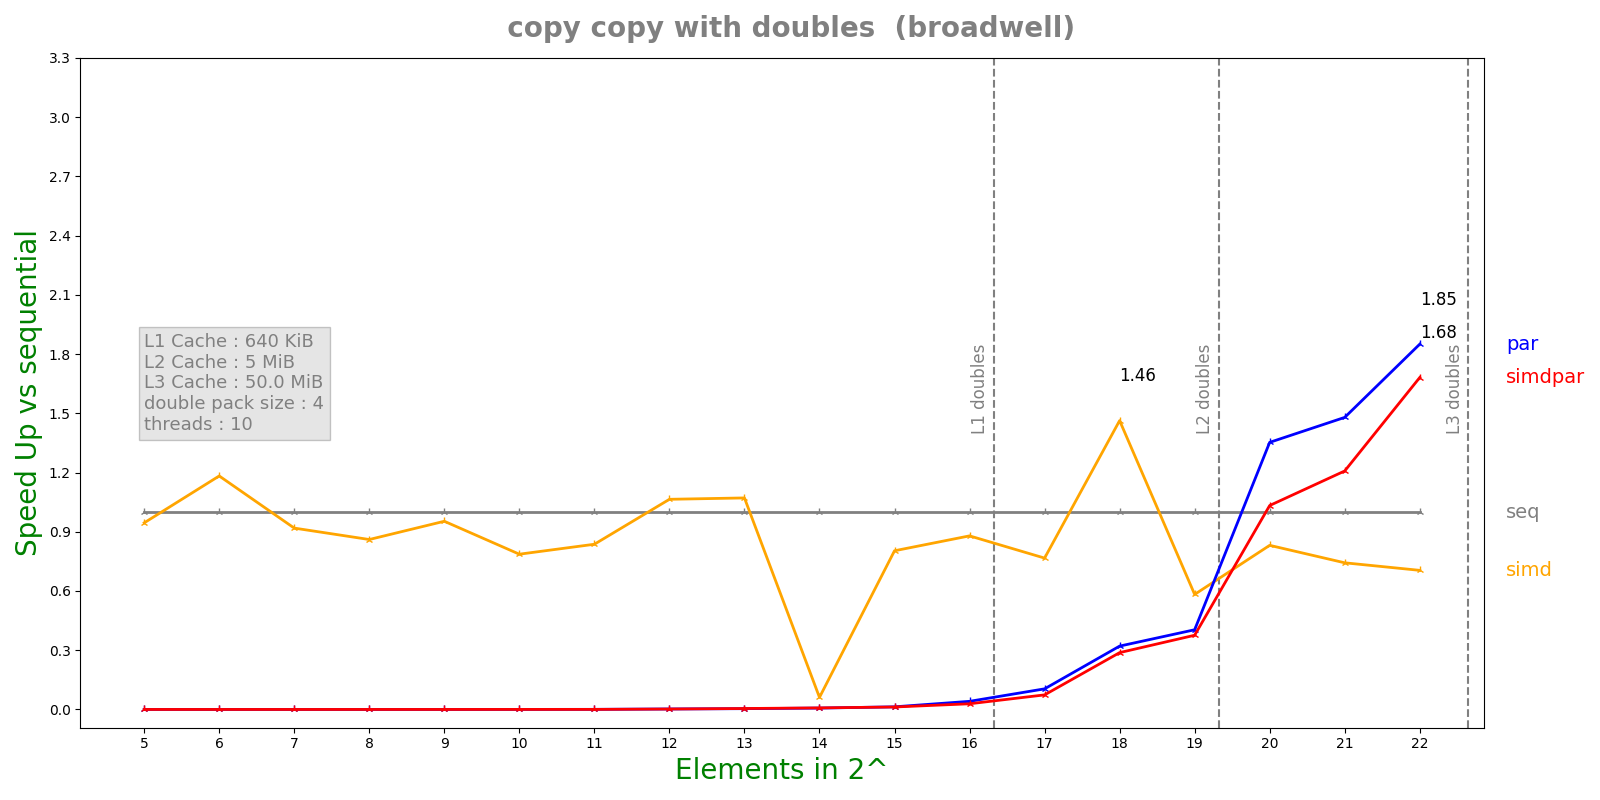

The table this chart was drawn from, first rows:
n, lane, threads, seq, simd, par, simdpar
5, 4, 10, 3.338e-08, 3.532e-08, 0.0004003, 0.0004363
6, 4, 10, 4.988e-08, 4.218e-08, 0.0004725, 0.0005589
7, 4, 10, 4.598e-08, 5.006e-08, 0.0005959, 0.0007949
8, 4, 10, 6.56e-08, 7.622e-08, 0.001023, 0.0005977
9, 4, 10, 1.0936e-07, 1.1474e-07, 0.0009059, 0.0008238
10, 4, 10, 2.0832e-07, 2.6492e-07, 0.0006838, 0.0007841
11, 4, 10, 3.7484e-07, 4.48e-07, 0.0006225, 0.000926
12, 4, 10, 2.10664e-06, 1.97932e-06, 0.0008536, 0.0009495
13, 4, 10, 4.1862e-06, 3.90768e-06, 0.00102, 0.0008633
14, 4, 10, 8.139e-06, 0.0001329, 0.001157, 0.001023
15, 4, 10, 2.10659e-05, 2.62112e-05, 0.001581, 0.001682
16, 4, 10, 5.13388e-05, 5.8396e-05, 0.001247, 0.00178
17, 4, 10, 0.0001229, 0.0001603, 0.001177, 0.001664
18, 4, 10, 0.0005762, 0.0003939, 0.001796, 0.002002
19, 4, 10, 0.0006624, 0.001137, 0.001641, 0.001762
20, 4, 10, 0.001913, 0.002301, 0.001414, 0.001852
21, 4, 10, 0.003952, 0.005321, 0.002672, 0.003272
22, 4, 10, 0.005857, 0.008314, 0.003166, 0.003484
